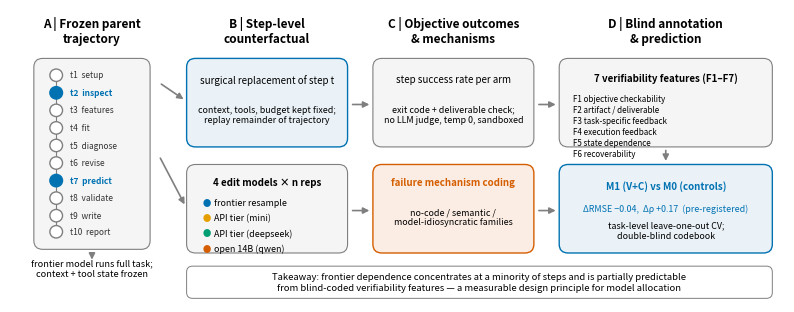

Python code for this plot: (Note: this script raises an exception after producing the figure.)
#!/usr/bin/env python3
"""Fig 1: VeriFront framework overview (step-level counterfactual replacement)."""
import matplotlib
matplotlib.use('Agg')
import matplotlib.pyplot as plt
from matplotlib.patches import FancyBboxPatch, FancyArrowPatch, Circle

OK = '#0072B2'; OR = '#D55E00'; GR = '#009E73'; GY = '#7F7F7F'; BG = '#F5F5F5'
plt.rcParams.update({'font.size': 8, 'figure.dpi': 200, 'savefig.bbox': 'tight'})
fig, ax = plt.subplots(figsize=(10.0, 3.8))
ax.set_xlim(0, 104); ax.set_ylim(0, 40); ax.axis('off')


def box(x, y, w, h, fc, ec='none', lw=1.0, r=1.2):
    ax.add_patch(FancyBboxPatch((x, y), w, h, boxstyle=f'round,pad=0.3,rounding_size={r}',
                                fc=fc, ec=ec, lw=lw))


def arrow(x1, y1, x2, y2, col=GY, lw=1.2, style='-'):
    ax.add_patch(FancyArrowPatch((x1, y1), (x2, y2), arrowstyle='-|>',
                                 mutation_scale=9, color=col, lw=lw, linestyle=style))


def txt(x, y, s, size=8, ha='center', va='center', weight='normal', col='k'):
    ax.text(x, y, s, size=size, ha=ha, va=va, weight=weight, color=col)


# ---- Stage A: parent trajectory (left, x 2..20) ----
txt(11, 37, 'A | Frozen parent\ntrajectory', 8.5, weight='bold')
box(3.5, 7.5, 15, 25.5, BG, ec=GY, lw=0.8)
ys = [31, 28.6, 26.2, 23.8, 21.4, 19.0, 16.6, 14.2, 11.8, 9.6]
labels = ['setup', 'inspect', 'features', 'fit', 'diagnose', 'revise', 'predict', 'validate', 'write', 'report']
hot = {1, 6}
for i, y in enumerate(ys):
    col = OK if i in hot else 'white'
    ec = OK if i in hot else GY
    ax.add_patch(Circle((6.2, y), 0.85, fc=col, ec=ec, lw=1.0, zorder=3))
    if i < len(ys) - 1:
        ax.plot([6.2, 6.2], [y-0.85, ys[i+1]+0.85], color=GY, lw=0.8, zorder=1)
    txt(8.0, y, f't{i+1}  {labels[i]}', 6.0, ha='left',
        col=OK if i in hot else '#333333', weight='bold' if i in hot else 'normal')
txt(11, 4.6, 'frontier model runs full task;\ncontext + tool state frozen', 6.6)

# ---- Stage B: counterfactual replacement (x 24..45) ----
txt(34.5, 37, 'B | Step-level\ncounterfactual', 8.5, weight='bold')
box(24, 21.5, 21, 11.5, '#EAF2F8', ec=OK, lw=1.0)
txt(34.5, 30.4, 'surgical replacement of step t', 7.0)
txt(34.5, 25.6, 'context, tools, budget kept fixed;\nreplay remainder of trajectory', 6.4)
box(24, 7.0, 21, 11.5, BG, ec=GY, lw=0.8)
txt(34.5, 16.4, '4 edit models \u00d7 n reps', 7.0, weight='bold')
for i, (arm, col) in enumerate([('frontier resample', OK), ('API tier (mini)', '#E69F00'),
                                ('API tier (deepseek)', GR), ('open 14B (qwen)', OR)]):
    txt(25.8, 13.6 - 2.1*i, '\u25CF', 6.0, ha='left', col=col)
    txt(27.4, 13.6 - 2.1*i, arm, 6.4, ha='left')
arrow(20.0, 30.0, 23.6, 27.5)
arrow(20.0, 20.0, 23.6, 13.0)

# ---- Stage C: outcomes (x 49..70) ----
txt(59.5, 37, 'C | Objective outcomes\n& mechanisms', 8.5, weight='bold')
box(49, 21.5, 21, 11.5, BG, ec=GY, lw=0.8)
txt(59.5, 30.4, 'step success rate per arm', 7.0)
txt(59.5, 25.6, 'exit code + deliverable check;\nno LLM judge, temp 0, sandboxed', 6.4)
box(49, 7.0, 21, 11.5, '#FBEDE4', ec=OR, lw=1.0)
txt(59.5, 16.4, 'failure mechanism coding', 7.0, col=OR, weight='bold')
txt(59.5, 11.6, 'no-code / semantic /\nmodel-idiosyncratic families', 6.4)
arrow(45.6, 27.0, 48.6, 27.0)
arrow(45.6, 12.5, 48.6, 12.5)

# ---- Stage D: blind annotation + prediction (x 74..102) ----
txt(88, 37, 'D | Blind annotation\n& prediction', 8.5, weight='bold')
box(74, 21.5, 28, 11.5, BG, ec=GY, lw=0.8)
txt(88, 30.6, '7 verifiability features (F1\u2013F7)', 7.0, weight='bold')
feats = ['F1 objective checkability', 'F2 artifact / deliverable', 'F3 task-specific feedback',
         'F4 execution feedback', 'F5 state dependence', 'F6 recoverability']
for i, f in enumerate(feats):
    txt(75.6, 27.8 - 1.5*i, f, 5.8, ha='left')
box(74, 7.0, 28, 11.5, '#EAF2F8', ec=OK, lw=1.0)
txt(88, 15.8, 'M1 (V+C) vs M0 (controls)', 7.0, col=OK, weight='bold')
txt(88, 12.8, '\u0394RMSE \u22120.04,  \u0394\u03C1 +0.17  (pre-registered)', 6.4, col=OK)
txt(88, 9.8, 'task-level leave-one-out CV;\ndouble-blind codebook', 6.4)
arrow(70.6, 27.0, 73.6, 27.0)
arrow(70.6, 12.5, 73.6, 12.5)
arrow(88, 21.1, 88, 18.9)

# ---- bottom takeaway strip ----
box(24, 0.8, 78, 3.8, '#FFFFFF', ec=GY, lw=0.7, r=0.8)
txt(63, 2.7, 'Takeaway: frontier dependence concentrates at a minority of steps and is partially predictable\n'
             'from blind-coded verifiability features \u2014 a measurable design principle for model allocation', 6.8)
arrow(11, 7.1, 11, 5.4, col=GY)

fig.savefig('figures/fig1_framework.png')
print('fig1 done')
